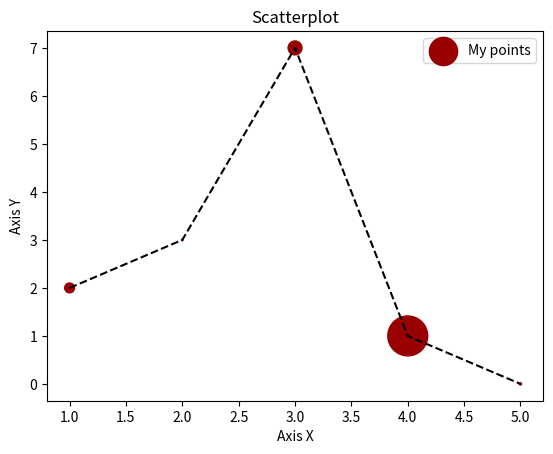

Here is the Python script that generated this plot:
#Data visualization in Python
#Markers, colors and rows type

import matplotlib.pyplot as plt

x = [1, 2, 3, 4, 5]
y = [2, 3, 7 , 1, 0]
z = [200, 5, 400, 3300, 10]

title = "Scatterplot"
axisx = "Axis X"
axisy = "Axis Y" 

#Subtitles
plt.title(title)
plt.xlabel(axisx)
plt.ylabel(axisy)

plt.plot(x,y,color="k",linestyle="--")
plt.scatter(x, y, label = "My points", color = "#990000", marker=".", s=z)
plt.legend()

plt.show()